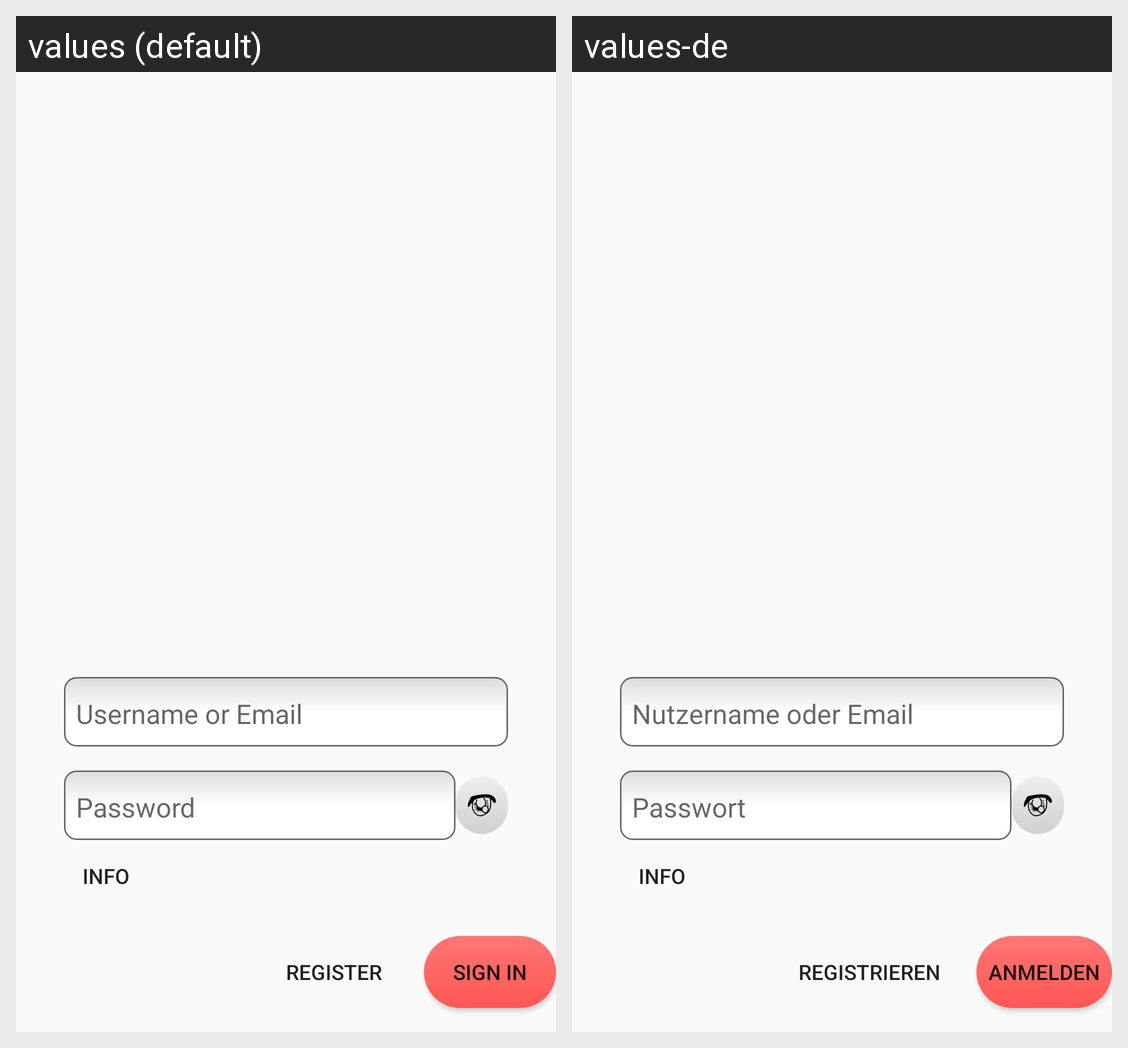

Locale-by-locale string values for the Android screen shown in this grid:
Android screen res/layout/activity_login.xml rendered under 2 locales, left to right: values (default), values-de. Device: Nexus 5 (rendered at 1080×1920; each locale shown at half size, 540×960, under a caption strip naming it); theme AppTheme.
Strings drawn on this screen, with the default value and each locale's value (text and hints the layout hard-codes, and strings that could not be matched under every locale, appear in the picture but are not listed):

login_hint
  values: Username or Email
  values-de: Nutzername oder Email

password_hint
  values: Password
  values-de: Passwort

sign_in
  values: Sign in
  values-de: Anmelden

register
  values: Register
  values-de: Registrieren
